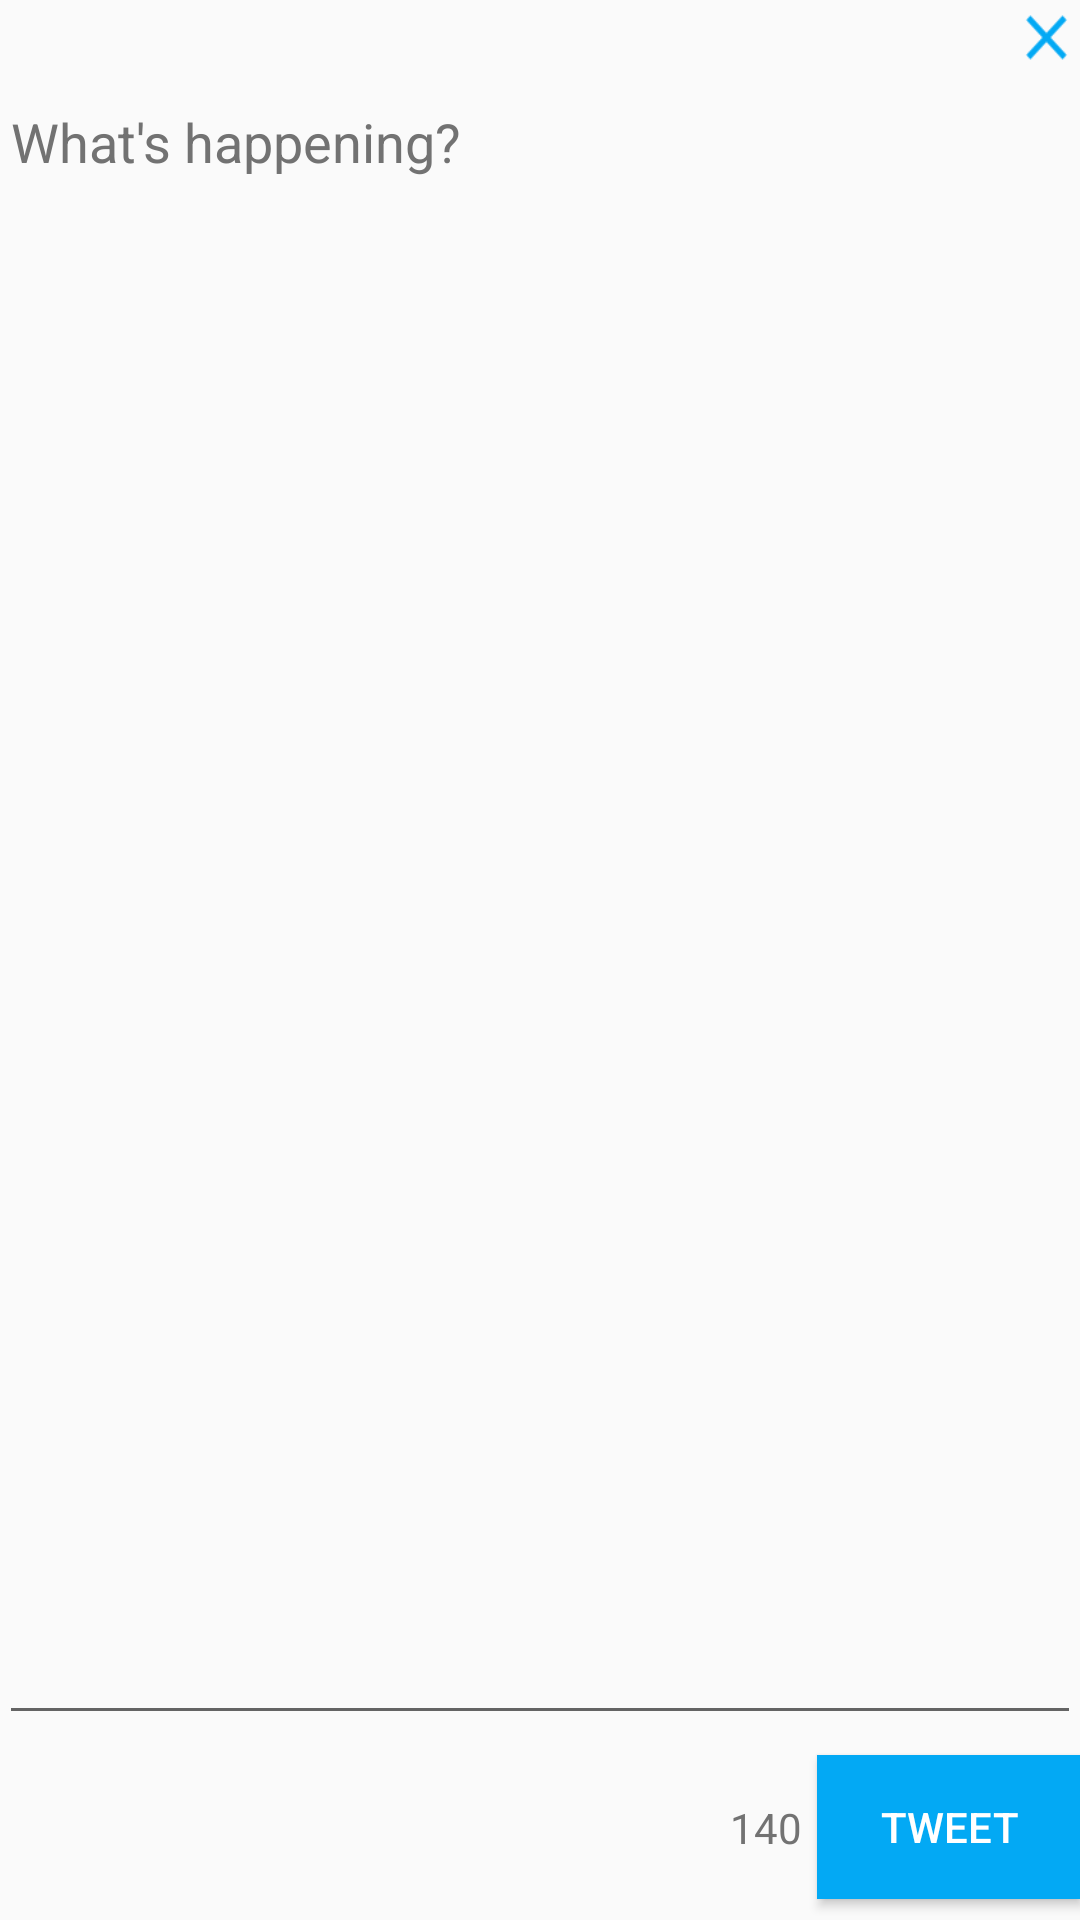

Here is an Android app screen rendered from its layout file. Give the layout XML and the strings, colors and styles it references.
<!-- AndroidManifest.xml: application theme AppTheme -->
<!-- res/layout/activity_compose_tweet.xml -->
<?xml version="1.0" encoding="utf-8"?>
<LinearLayout
    xmlns:android="http://schemas.android.com/apk/res/android"
    xmlns:tools="http://schemas.android.com/tools"
    android:layout_width="match_parent"
    android:layout_height="match_parent"
    android:paddingLeft="@dimen/activity_horizontal_margin"
    android:paddingRight="@dimen/activity_horizontal_margin"
    android:paddingTop="@dimen/activity_vertical_margin"
    android:paddingBottom="@dimen/activity_vertical_margin"
    android:orientation="vertical"
    tools:context="com.codepath.apps.motwitter.activities.ComposeTweetActivity"
    android:weightSum="100">
    
    <RelativeLayout
        android:layout_width="match_parent"
        android:layout_height="25dp"
        android:orientation="horizontal"
        >

        <ImageView
            android:id="@+id/ivTwitterProfilePic"
            android:layout_centerVertical="true"
            android:layout_alignParentLeft="true"
            android:layout_height="23dp"
            android:layout_width="23dp"/>

        <ImageButton
            android:scaleType="fitXY"
            android:clickable="true"
            android:layout_centerHorizontal="true"
            android:minWidth="23dp"
            android:onClick="clear"
            android:background="@android:color/transparent"
            android:layout_centerVertical="true"
            android:src="@drawable/ic_clear_primary_18dp"
            android:layout_width="wrap_content"
            android:layout_height="match_parent"
            android:layout_alignParentRight="true"/>

    </RelativeLayout>

    <EditText
        android:id="@+id/etTweetInput"
        android:inputType="textMultiLine"
        android:hint="@string/compose_tweet_prompt"
        android:textColorHint="@color/secondary_text"
        android:gravity="top"
        android:layout_gravity="bottom"
        android:layout_width="match_parent"
        android:layout_height="0dp"
        android:layout_weight="90"
        android:scrollHorizontally="false"/>

    <RelativeLayout
        android:layout_width="match_parent"
        android:layout_height="0dp"
        android:layout_weight="10">

        <TextView
            android:id="@+id/tvCharactersLeft"
            android:text="140"
            android:layout_centerVertical="true"
            android:textColor="@color/secondary_text"
            android:layout_toLeftOf="@+id/btnTweet"
            android:layout_width="wrap_content"
            android:layout_height="wrap_content" />

        <Button
            android:id="@+id/btnTweet"
            android:clickable="true"
            android:layout_marginLeft="5dp"
            android:layout_centerVertical="true"
            android:onClick="tweet"
            android:layout_width="wrap_content"
            android:layout_height="wrap_content"
            android:background="@color/primary"
            android:textColor="@color/white"
            android:text="Tweet"
            android:layout_alignParentRight="true"/>
    </RelativeLayout>

</LinearLayout>
<!-- resources referenced by this layout -->
<resources>
  <color name="primary">#03A9F4</color>
  <color name="secondary_text">#727272</color>
  <color name="white">#FFFFFF</color>
  <!-- drawable ic_clear_primary_18dp: png bitmap (drawable-mdpi, 177 bytes) -->
  <string name="compose_tweet_prompt">What\'s happening?</string>
  <style name="AppTheme" parent="AppBaseTheme">
          
      </style>
  <style name="AppBaseTheme" parent="Theme.AppCompat.Light.DarkActionBar">
          
      </style>
</resources>
